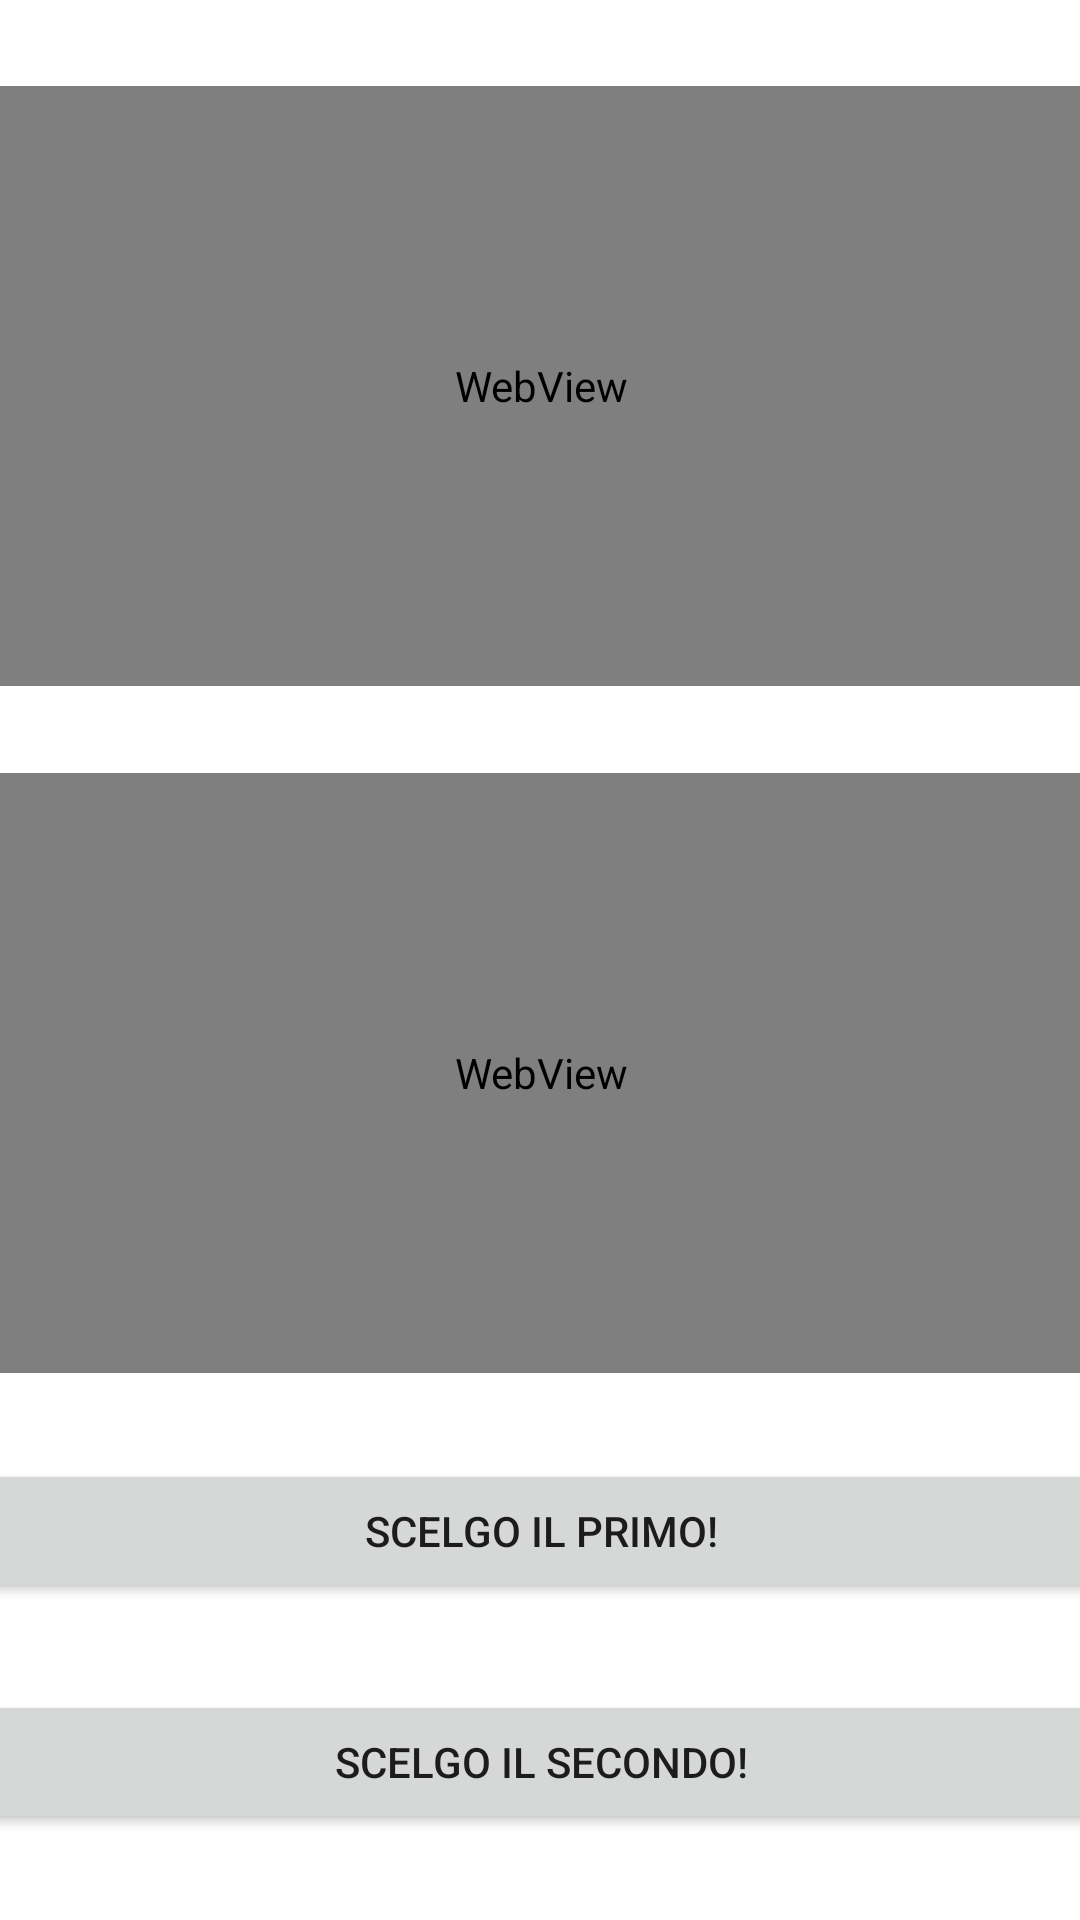

The Android layout XML behind this screen, and the referenced resources:
<!-- AndroidManifest.xml: application theme Theme.Colordata -->
<!-- res/layout/activity_main.xml -->
<?xml version="1.0" encoding="utf-8"?>
<androidx.constraintlayout.widget.ConstraintLayout xmlns:android="http://schemas.android.com/apk/res/android"
    xmlns:app="http://schemas.android.com/apk/res-auto"
    xmlns:tools="http://schemas.android.com/tools"
    android:layout_width="match_parent"
    android:layout_height="match_parent"
    tools:context=".MainActivity">

    <Button
        android:id="@+id/button2"
        android:layout_width="409dp"
        android:layout_height="wrap_content"
        android:text="Scelgo il secondo!"
        app:layout_constraintBottom_toBottomOf="parent"
        app:layout_constraintEnd_toEndOf="parent"
        app:layout_constraintHorizontal_bias="0.5"
        app:layout_constraintStart_toStartOf="parent"
        app:layout_constraintTop_toBottomOf="@+id/button1" />

    <Button
        android:id="@+id/button1"
        android:layout_width="409dp"
        android:layout_height="wrap_content"
        android:text="Scelgo il primo!"
        app:layout_constraintBottom_toTopOf="@+id/button2"
        app:layout_constraintEnd_toEndOf="parent"
        app:layout_constraintHorizontal_bias="0.5"
        app:layout_constraintStart_toStartOf="parent"
        app:layout_constraintTop_toBottomOf="@+id/webView2" />

    <WebView
        android:id="@+id/webView2"
        android:layout_width="409dp"
        android:layout_height="200dp"
        app:layout_constraintBottom_toTopOf="@+id/button1"
        app:layout_constraintEnd_toEndOf="parent"
        app:layout_constraintHorizontal_bias="0.5"
        app:layout_constraintStart_toStartOf="parent"
        app:layout_constraintTop_toBottomOf="@+id/webView1" />

    <WebView
        android:id="@+id/webView1"
        android:layout_width="409dp"
        android:layout_height="200dp"
        app:layout_constraintBottom_toTopOf="@+id/webView2"
        app:layout_constraintEnd_toEndOf="parent"
        app:layout_constraintHorizontal_bias="0.5"
        app:layout_constraintStart_toStartOf="parent"
        app:layout_constraintTop_toTopOf="parent" />
</androidx.constraintlayout.widget.ConstraintLayout>
<!-- resources referenced by this layout -->
<resources>
  <style name="Theme.Colordata" parent="Theme.MaterialComponents.DayNight.DarkActionBar">
          
          <item name="colorPrimary">@color/purple_500</item>
          <item name="colorPrimaryVariant">@color/purple_700</item>
          <item name="colorOnPrimary">@color/white</item>
          
          <item name="colorSecondary">@color/teal_200</item>
          <item name="colorSecondaryVariant">@color/teal_700</item>
          <item name="colorOnSecondary">@color/black</item>
          
          <item name="android:statusBarColor" tools:targetApi="l">?attr/colorPrimaryVariant</item>
          
      </style>
  <!-- not gathered from this repository: default colours our renderer supplied (Android Studio template values) -->
  <color name="purple_500">#FF6200EE</color>
  <color name="purple_700">#FF3700B3</color>
  <color name="teal_200">#FF03DAC5</color>
  <color name="teal_700">#FF018786</color>
  <color name="black">#FF000000</color>
  <color name="white">#FFFFFFFF</color>
</resources>
